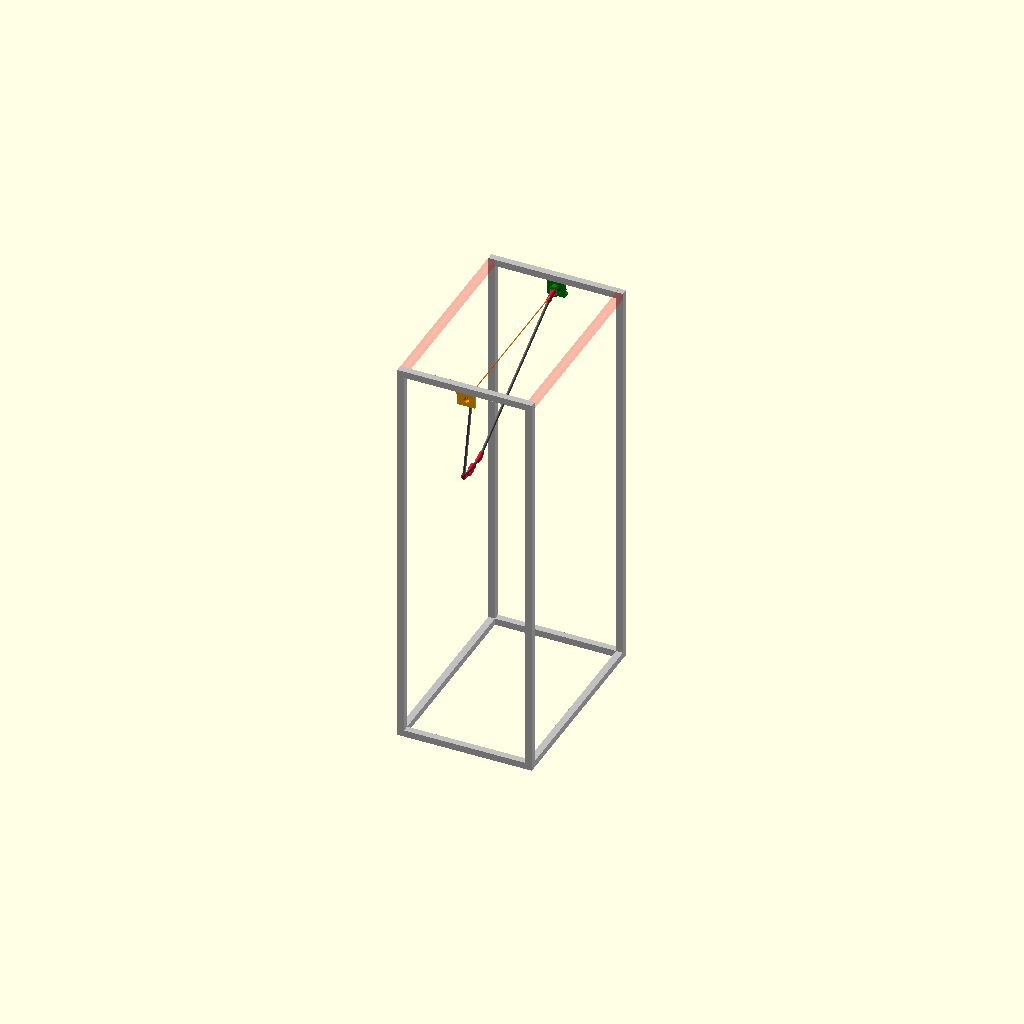
Cell 1: rendered with the file's own defaults.
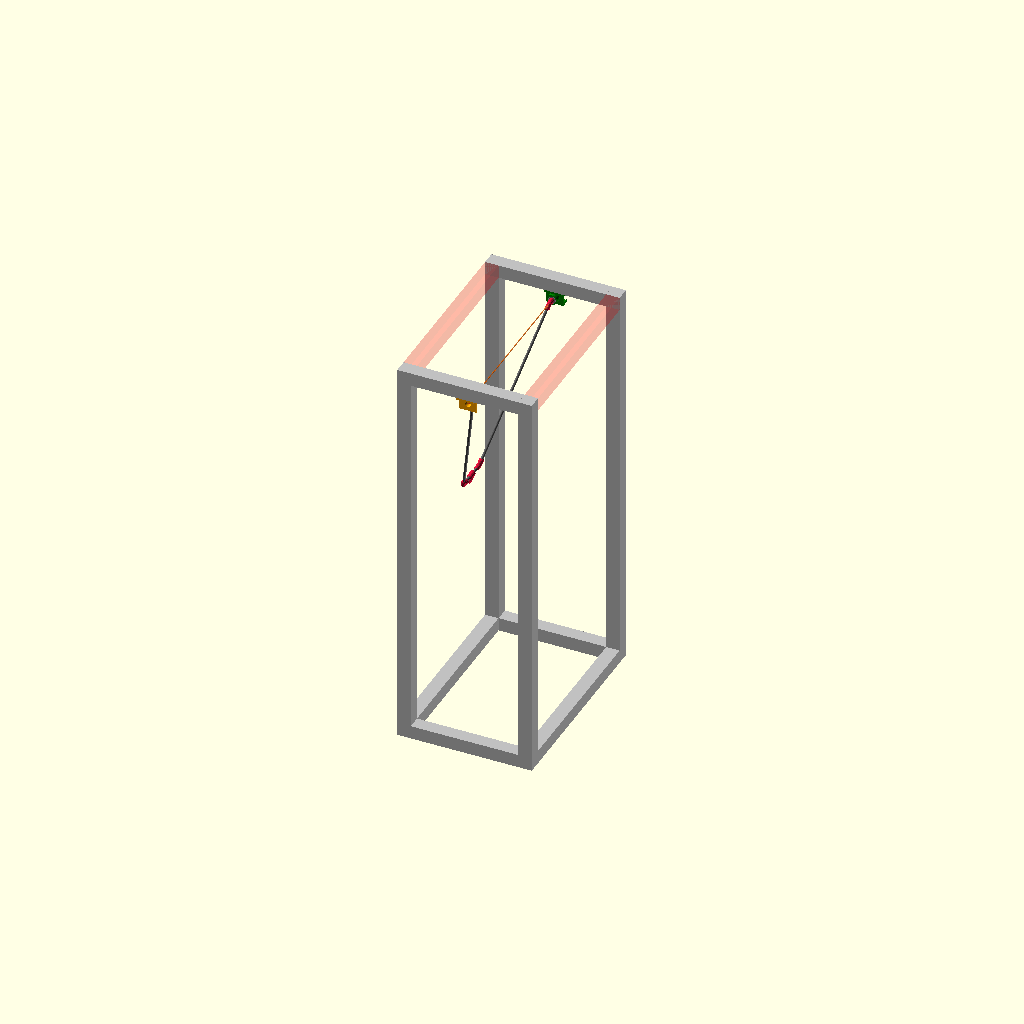
Cell 2: P = 40 (everything else at default).
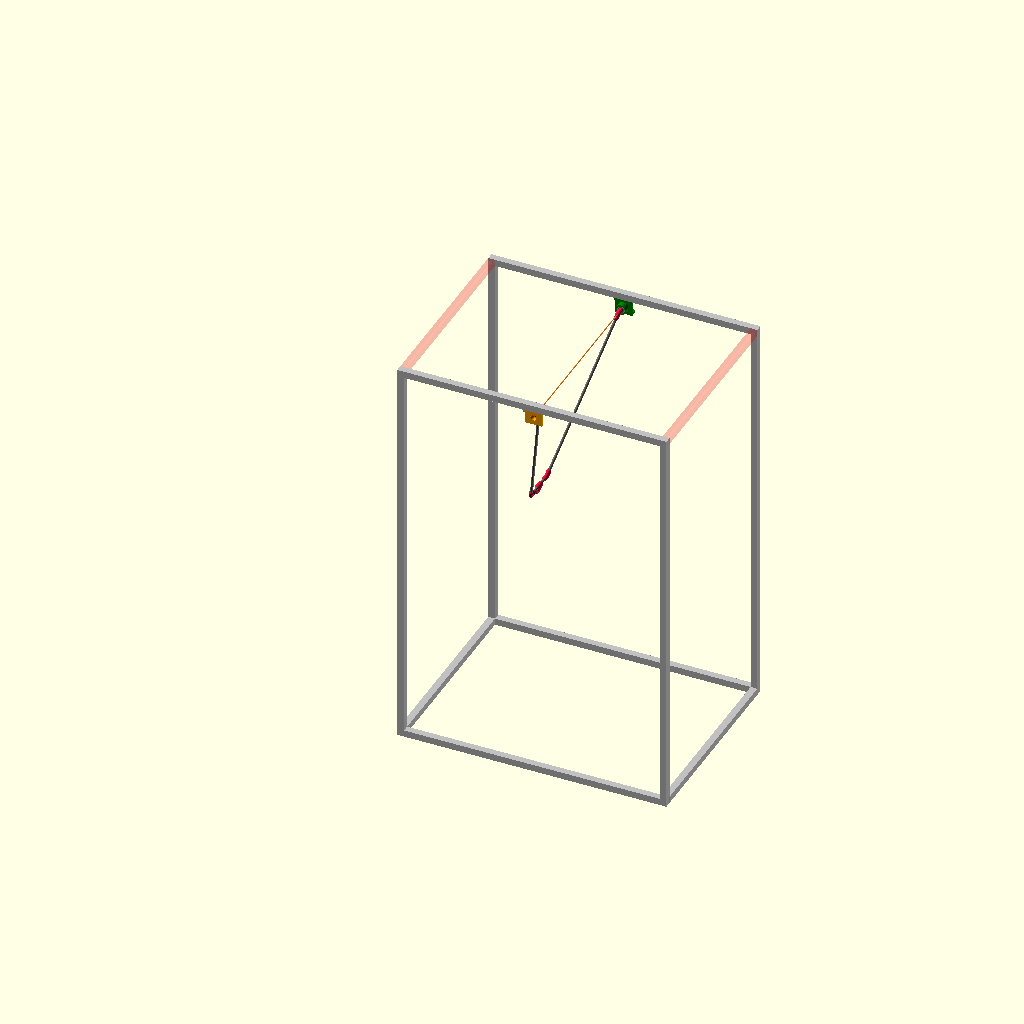
Cell 3: the same model with X = 800.
One fixed orthographic camera (rotation 55°, 0°, 25°; colour scheme Cornfield) for every cell.
OpenSCAD source file cad/frame_v2.scad:
// =====================================================================
//  슬랙라인 균형 로봇 — 프레임 및 줄 시스템 v2 (2026-07-08)
//  2020 알루미늄 프로파일 프레임 + 사다리꼴 카본 줄 시스템 통합 모델
// ---------------------------------------------------------------------
//  좌표 규약 (단위: mm)
//    X = 깊이 (앞뒤 스윙 방향) = 400
//    Y = 폭 (피벗 축 방향)    = 600 (상단 피벗 이격 = 600 - 2*P)
//    Z = 높이                = 1200
//  회전축은 Y축과 평행. 상단 X레일 중앙을 지나는 단일 Y축을 공유.
//  사다리꼴 줄이 Y축을 중심으로 X-Z 평면에서 스윙(phi)함.
// =====================================================================

// ---------------- 1. 시스템 파라미터 ----------------
P   = 20;       // 2020 프로파일 단면 한 변 [mm]
X   = 400;      // 프레임 깊이 (앞뒤)
Y   = 600;      // 프레임 폭 (피벗 축 방향)
Z   = 1200;     // 프레임 높이
$fn = 32;

// --- 사용자 제어 및 스윙 시뮬레이션 각도 ---
phi = 15;       // 스윙 각도 (Y축 기준 회전각, X-Z 평면 상에서 스윙) [도]

show_removed_ghost = true;  // 제거한 상단 Y레일 2개를 반투명으로 표시
show_pivot_axis    = true;  // 피벗 회전축(Y) 시각화

// --- 카본 파이프 규격 (외경 8파이, 내경 6파이) ---
carbon_od  = 8;
carbon_id  = 6;
diagonal_L = 500;  // 빗변 카본 파이프 길이 [mm]
lower_w    = 100;  // 아랫변(발축 바) 폭 [mm]

// --- 피벗 좌표계 설정 ---
mount_drop = 25;                    // 프로파일 아랫면으로부터 베어링 축을 내리는 거리 [mm]
axis_z     = (Z - P) - mount_drop;  // 피벗 축 높이 (1200 - 20 - 25 = 1155)

// 앞뒤 베어링/엔코더 마운트의 배치 기준 Y 좌표 (프로파일 아랫면 중심선)
y_front_mount = P/2;      // 10
y_rear_mount  = Y - P/2;  // 590

// 마운트 설계 수치 (frame_v1과 정합)
plate_t  = 6;
boss_len = 16;
brg_w    = 7;
// 베어링 중심의 Y 좌표 (마운트 배치 Y 좌표 기준으로 자동 계산)
y_pivot_front = y_front_mount + plate_t + boss_len - brg_w/2;  // 10 + 6 + 16 - 3.5 = 28.5
y_pivot_rear  = y_rear_mount - (plate_t + boss_len - brg_w/2);   // 590 - 18.5 = 571.5

// --- 간섭 회피를 위해 줄 상단 끝점을 안쪽으로 오프셋 ---
clearance = 20;  // 마운트 끝단으로부터 확보할 틈새 여유 공간 [mm]
y_string_front = y_pivot_front + clearance;  // 58.5 mm
y_string_rear  = y_pivot_rear - clearance;   // 541.5 mm

// 윗변 줄 결합 간격 (실제 카본 줄 사이의 Y 간격)
upper_w = y_string_rear - y_string_front;  // 483 mm

// --- 처짐(sag) 자동 계산 (피타고라스 정리) ---
// dy = (윗변폭 - 아랫변폭) / 2
dy = (upper_w - lower_w) / 2;
// sag = sqrt(빗변^2 - dy^2)
sag = sqrt(pow(diagonal_L, 2) - pow(dy, 2));

// ---------------- 2. 프로파일 프레임 모델링 ----------------
xrail_len = X - 2*P;   // X방향 레일 = 360
yrail_len = Y - 2*P;   // Y방향 레일 = 560

module post()  color("silver") cube([P, P, Z]);           // 수직 기둥
module xrail() color("silver") cube([xrail_len, P, P]);    // X방향 가로재
module yrail() color("silver") cube([P, yrail_len, P]);    // Y방향 가로재

// 프레임 조립
module frame_assembly() {
    // 수직 기둥 4개
    translate([0,   0,   0]) post();
    translate([X-P, 0,   0]) post();
    translate([0,   Y-P, 0]) post();
    translate([X-P, Y-P, 0]) post();

    // X방향 가로재
    translate([P, 0,   0  ]) xrail();
    translate([P, Y-P, 0  ]) xrail(); // 하단 뒤쪽 레일
    translate([P, 0,   Z-P]) xrail(); // 상단 X레일 (Z-P=1180에 고정)
    translate([P, Y-P, Z-P]) xrail();

    // Y방향 가로재 (하단만 유지, 상단은 제거)
    translate([0,   P, 0  ]) yrail();
    translate([X-P, P, 0  ]) yrail();

    // 제거한 상단 Y레일 유령 표시 (원래 상단 높이 Z-P에 표시)
    if (show_removed_ghost) {
        color([1,0,0,0.15]) translate([0,   P, Z-P]) yrail();
        color([1,0,0,0.15]) translate([X-P, P, Z-P]) yrail();
    }
}

// ---------------- 3. 베어링 & 엔코더 마운트 (프로파일 하단 체결용 L자형 언더 마운트) ----------------
plate_w  = 52;
plate_h  = 44;
bolt_d   = 5.5;
bolt_dx  = 20;
boss_od  = 30;

module bearing_mount() {
    h_offset = mount_drop; // 축 중심에서 프로파일 아랫면까지의 거리 (25mm)
    difference() {
        union() {
            // 1) 프로파일 아랫면 슬롯 체결용 수평 플랜지 (프로파일 아랫면 Y=-10 ~ 10 영역을 덮음)
            translate([-plate_w/2, -P/2, h_offset - 6])
            cube([plate_w, P, 6]);
            
            // 2) 아래로 늘어뜨린 수직 지지판
            translate([-plate_w/2, 0, -plate_h/2]) 
            cube([plate_w, plate_t, plate_h + h_offset - plate_h/2]);
            
            // 3) 베어링 보스
            translate([0, plate_t, 0]) rotate([-90,0,0]) cylinder(h=boss_len, d=boss_od);
        }
        // 베어링 압입 포켓 (안쪽 끝)
        translate([0, plate_t+boss_len-brg_w, 0]) rotate([-90,0,0]) cylinder(h=brg_w+0.2, d=22); // 608 외경
        // 락 칼라 관통을 위해 샤프트 통로 지름을 18mm로 확대 (락 칼라 14mm와의 안전 마진 2mm 확보)
        translate([0,-1,0]) rotate([-90,0,0]) cylinder(h=plate_t+boss_len+2, d=18);
        
        // 레일 체결용 수직 볼트홀 2개 (수평 플랜지를 관통하여 레일 슬롯에 고정)
        for (dx=[-bolt_dx, bolt_dx])
            translate([dx, 0, h_offset - 8]) cylinder(h=10, d=bolt_d, $fn=16);
    }
}

module encoder_mount() {
    h_offset = mount_drop;
    difference() {
        union() {
            // 1) 프로파일 아랫면 슬롯 체결용 수평 플랜지 (프로파일 아랫면 Y=-10 ~ 10 영역을 덮음)
            translate([-plate_w/2, -P/2, h_offset - 6])
            cube([plate_w, P, 6]);
            
            // 2) 아래로 늘어뜨린 수직 지지판 (바깥쪽 Y=-15까지 살을 연장하여 외부 엔코더 포켓 수용)
            translate([-plate_w/2, -15, -plate_h/2]) 
            cube([plate_w, plate_t + 15, plate_h + h_offset - plate_h/2]);
            
            // 3) 엔코더 보스
            translate([0, plate_t, 0]) rotate([-90,0,0]) cylinder(h=boss_len, d=boss_od);
        }
        // 베어링 압입 포켓 (안쪽 끝인 y = plate_t + boss_len = 22 에서 깊이 7mm 파기)
        translate([0, plate_t+boss_len-brg_w, 0]) rotate([-90,0,0]) cylinder(h=brg_w+0.2, d=22); // 608 외경
        
        // 엔코더 기판 및 락 칼라 안착용 외부 포켓 (바깥쪽 Y = -15.2 에서 Y = 0.1 까지 관통하여 지름 29.2mm 포켓 파기)
        translate([0, -15.2, 0]) rotate([-90,0,0]) cylinder(h=15.3, d=29.2);
        
        // 락 칼라 관통을 위해 샤프트 통로 지름을 18mm로 확대 (포켓 사이를 관통)
        translate([0,-1,0]) rotate([-90,0,0]) cylinder(h=plate_t+boss_len+2, d=18);
        
        // ★ 조립성 확보를 위한 좌우 측면 컷아웃 개구부 (ㄷ자 오픈 윈도우) ★
        // 락 칼라가 매립되는 구간(y = -15.1 ~ 0.1)의 좌우 옆면을 완전히 뚫어내어
        // 조립 시 M3 관통 핀을 끼우고 드라이버나 렌치 툴을 대어 조일 수 있는 공간을 제공합니다.
        translate([-plate_w/2 - 1, -15.1, -15])
        cube([plate_w + 2, 15.3, 30]);
        
        // 레일 체결용 수직 볼트홀 2개
        for (dx=[-bolt_dx, bolt_dx])
            translate([dx, 0, h_offset - 8]) cylinder(h=10, d=bolt_d, $fn=16);
            
        // ★ 엔코더 기판 고정용 M2 나사홀 3개 (BCD 23mm, 120도 간격, 지름 1.8mm 태핑홀)
        // 외부 포켓 바닥면(y=0)에서 안쪽 방향으로 10mm 깊이 뚫기
        for (a=[0, 120, 240]) {
            rotate([0, a, 0]) 
            translate([0, 0, 11.5]) // BCD 반경 11.5mm, y=0 지점
            rotate([-90, 0, 0])
            cylinder(h=10, d=1.8, $fn=16);
        }
    }
}

// ---------------- 4. 사다리꼴 카본 줄 시스템 ----------------

// 두 점을 연결하는 카본 파이프 그리기 모듈 (hull 트릭 사용 - 회전 연산 없음)
module carbon_link(p1, p2, od=carbon_od) {
    color("dimgray")
    hull() {
        translate(p1) sphere(d=od, $fn=16);
        translate(p2) sphere(d=od, $fn=16);
    }
}


// 사다리꼴 줄 시스템 조립 모듈 (로컬 원점 = 상단 피벗 Y축 중심)
module trapezoid_slackline() {
    // 로컬 좌표계 기준 (간섭 회피 오프셋이 적용된 상단 두 시작점)
    p_top_front = [0, y_string_front, 0];
    p_top_rear  = [0, y_string_rear,  0];
    
    // 하단 발축 바 끝단 좌표 (로컬 Z = -sag)
    y_low_front = Y/2 - lower_w/2; // 300 - 50 = 250
    y_low_rear  = Y/2 + lower_w/2; // 300 + 50 = 350
    p_bot_front = [0, y_low_front, -sag];
    p_bot_rear  = [0, y_low_rear,  -sag];
    
    // 1) 앞쪽 빗변 카본 (500mm)
    carbon_link(p_bot_front, p_top_front); // 캡슐 실린더는 방향 상관없이 연결됨
    
    // 2) 뒤쪽 빗변 카본 (500mm)
    carbon_link(p_bot_rear, p_top_rear);
    
    // 3) 아랫변 발축 카본 (100mm)
    carbon_link(p_bot_front, p_bot_rear);
    
    // 4) 3D 프린팅 소켓 & 하우징 조립
    upper_socket([0, y_pivot_front, 0], p_top_front, is_front=true);
    upper_socket([0, y_pivot_rear,  0], p_top_rear,  is_front=false);
    lower_socket(p_bot_front, p_top_front, p_bot_rear);
    lower_socket(p_bot_rear,  p_top_rear,  p_bot_front);
    ankle_housing(p_bot_front, p_bot_rear);
}

// ---------------- 5. 3D 프린팅 소켓 및 하우징 모듈 정의 (hull 기반 - 각도오차 0%) ----------------

// 상단 소켓 (is_front = true 이면 앞쪽 베어링용, false 이면 뒤쪽 엔코더용)
module upper_socket(p_pivot_pos, p_string_pos, is_front=true) {
    dir = is_front ? 1 : -1;
    v_diag = p_string_pos - p_pivot_pos; // 윗변 clearance 20mm 벡터
    
    // 빗변 카본이 뻗어나가는 방향의 단위 벡터 계산
    y_low = is_front ? (Y/2 - lower_w/2) : (Y/2 + lower_w/2);
    p_bot = [0, y_low, -sag];
    v_link = p_bot - p_string_pos;
    u_link = v_link / norm(v_link); // 빗변 단위 벡터
    
    // 베어링 바깥쪽 접촉면 Y 좌표 (정밀 계산: 베어링 중심 기준 폭의 반만큼 바깥쪽)
    y_bearing_outer = p_pivot_pos[1] - dir * (brg_w / 2); // 앞쪽: 25, 뒤쪽: 575
    
    // M3 이탈방지 관통 핀홀 직경 및 위치 (락 칼라의 두께 4mm의 중앙인 y_bearing_outer - dir * 2 지점에 정렬)
    collar_t = 4;
    pin_d = 3.2; 
    y_pin = y_bearing_outer - dir * (collar_t / 2); // 앞쪽: 23, 뒤쪽: 577
    
    // 1) 메인 소켓 바디 및 샤프트 (일체형 crimson 파트)
    color("crimson") {
        difference() {
            union() {
                // 베어링 관통용 8파이 축 돌출부 (Y축과 똑바른 실린더)
                // 베어링 안쪽 끝(brg_w/2 안쪽)에서 시작해 락 칼라를 통과하는 바깥쪽 끝까지 연장
                p_shaft_inner = p_pivot_pos + [0, dir * (brg_w/2), 0]; // 앞쪽: 32, 뒤쪽: 568
                p_shaft_outer = [0, y_bearing_outer - dir * (collar_t + 2), 0]; // 앞쪽: 19, 뒤쪽: 581
                hull() {
                    translate(p_shaft_inner) sphere(d=8, $fn=16);
                    translate(p_shaft_outer) sphere(d=8, $fn=16);
                }
                
                // ★ 베어링 내륜 접촉용 단차 보스 (베어링 안쪽 면에만 접촉하도록 지름 10mm로 턱 형성)
                p_step_inner = p_pivot_pos + [0, dir * (brg_w/2), 0];
                hull() {
                    translate(p_step_inner) sphere(d=10, $fn=16);
                    translate(p_step_inner + [0, dir * 1.5, 0]) sphere(d=10, $fn=16);
                }
                
                // 소켓 바디 (clearance 20mm 구간을 꽉 채워주는 14mm 기둥)
                hull() {
                    translate(p_pivot_pos + [0, dir * (brg_w/2 + 1.5), 0]) sphere(d=14, $fn=16);
                    translate(p_string_pos) sphere(d=14, $fn=16);
                }
                
                // 카본 파이프 결합 컵 (p_string_pos에서 빗변 방향으로 15mm 뻗음)
                p_cup_end = p_string_pos + u_link * 15;
                hull() {
                    translate(p_string_pos) sphere(d=14, $fn=16);
                    translate(p_cup_end) sphere(d=14, $fn=16);
                }
            }
            // 이탈방지 관통 핀홀 (축을 Z축 방향으로 수직 관통)
            translate([0, y_pin, 0])
            cylinder(h=20, d=pin_d, center=true, $fn=16);
        }
    }
    
    // 2) ★ 분리형 이탈 방지 락 칼라 (별도 조립하는 gold 파트) ★
    // 베어링 외측면에 밀착하여 유격 차단
    color("gold") {
        translate([0, y_pin, 0]) // 축 핀홀 위치와 정밀 정렬
        rotate([-90, 0, 0])
        difference() {
            union() {
                // 락 칼라 본체 (두께 4mm, 외경 14mm)
                cylinder(h=collar_t, d=14, center=true, $fn=16); 
                
                // ★ 베어링 내륜 접촉용 돌출 단차 보스 ★
                translate([0, 0, collar_t/2 + 0.75]) 
                cylinder(h=1.5, d=10, center=true, $fn=16);
            }
            
            cylinder(h=collar_t + 4, d=8.1, center=true, $fn=16); // 8mm 축 끼움 구멍
            
            // 락 칼라 고정용 관통 핀홀
            rotate([90, 0, 0])
            cylinder(h=20, d=pin_d, center=true, $fn=16);
        }
    }
}

// 하단 L자 코너 소켓 (빗변-발축 바 코너)
module lower_socket(p_bot_pos, p_string_pos, p_bot_other_pos) {
    v_diag = p_string_pos - p_bot_pos;
    u_diag = v_diag / norm(v_diag); // 빗변 위쪽 방향 단위 벡터
    
    v_bar = p_bot_other_pos - p_bot_pos;
    u_bar = v_bar / norm(v_bar);   // 발축 바 방향 단위 벡터
    
    color("crimson") {
        // 빗변 결합 컵 (빗변 방향으로 15mm 뻗음)
        hull() {
            translate(p_bot_pos) sphere(d=14, $fn=16);
            translate(p_bot_pos + u_diag * 15) sphere(d=14, $fn=16);
        }
        
        // 발축 바 결합 컵 (발축 바 방향으로 15mm 뻗음)
        hull() {
            translate(p_bot_pos) sphere(d=14, $fn=16);
            translate(p_bot_pos + u_bar * 15) sphere(d=14, $fn=16);
        }
        
        // 보강 코너 코어
        translate(p_bot_pos) sphere(d=14, $fn=16);
    }
}

// 발목 베어링 하우징 (발축 바 중앙에 로봇 다리가 관통할 회전 조인트 형성)
module ankle_housing(p_bot_front_pos, p_bot_rear_pos) {
    p_ankle = (p_bot_front_pos + p_bot_rear_pos) / 2; // 발축 바 정확한 정중앙 (300)
    v_bar = p_bot_rear_pos - p_bot_front_pos;
    u_bar = v_bar / norm(v_bar); // Y축 평행 단위 벡터
    
    color("crimson") {
        // 1) 발축 바 관통용 칼라 (Y축을 따라 16mm 길이 형성)
        hull() {
            translate(p_ankle - u_bar * 8) sphere(d=16, $fn=16);
            translate(p_ankle + u_bar * 8) sphere(d=16, $fn=16);
        }
        
        // 2) 로봇 발목 베어링 하우징 (Y축 중심 회전을 위해 베어링 축을 Y와 나란히 배치)
        p_brg_center = p_ankle + [0, 0, -12]; // 아래로 12mm 이격
        
        // 하우징 넥 연결
        hull() {
            translate(p_ankle) sphere(d=16, $fn=16);
            translate(p_brg_center) sphere(d=16, $fn=16);
        }
        
        // 베어링 하우징 메인 디스크 (608 베어링 압입용)
        translate(p_brg_center)
        rotate([0, 90, 0]) // Y축 중심 회전을 위해 X축 기준 회전
        rotate([0, 0, 90])
        difference() {
            cylinder(h=10, d=30, center=true, $fn=32); // 하우징 외경
            cylinder(h=12, d=22.2, center=true, $fn=32); // 608 베어링 압입 포켓 (OD 22)
            cylinder(h=14, d=8.2, center=true, $fn=32);  // 관통 샤프트용 홀
        }
        
        // 하단 발목 베어링 608 조립 시각화
        translate(p_brg_center)
        rotate([0, 90, 0])
        bearing_608();
    }
}

// ---------------- 5.5 상용 부품 모델링 (베어링 & 엔코더) ----------------

// 표준 608 베어링 (OD 22mm, ID 8mm, 두께 7mm)
module bearing_608() {
    // 로컬 Z축 기준 렌더링 (center=true)
    color("darkgray") // 외륜 (고정부)
    difference() {
        cylinder(h=7, d=22, center=true, $fn=32);
        cylinder(h=8, d=19, center=true, $fn=32);
    }
    color("silver") // 내륜 (회전부)
    difference() {
        cylinder(h=7, d=12, center=true, $fn=32);
        cylinder(h=8, d=8, center=true, $fn=32);
    }
    color("dimgray") // 금속 실드/볼 리테이너
    difference() {
        cylinder(h=6.5, d=19, center=true, $fn=32);
        cylinder(h=8, d=12, center=true, $fn=32);
    }
}

// AS5048A 자기식 절대 엔코더 기판 (BCD 23mm, M2 나사홀 3개 포함)
module encoder_AS5048A() {
    difference() {
        union() {
            // 둥근 원형 PCB (지름 28mm, 두께 1.6mm)
            color("darkgreen") 
            cylinder(h=1.6, d=28, center=true, $fn=32);
            
            // 메인 감지 소자 칩 (TSSOP-14 칩 묘사)
            color("black")
            translate([0, 0, 1.2])
            cube([6, 5, 1], center=true);
            
            // SPI 배선 커넥터
            color("white")
            translate([0, 10, 1.5])
            cube([8, 6, 2], center=true);
        }
        // 120도 간격의 M2 볼트 통과용 구멍 3개 (BCD 23mm, 지름 2.2mm)
        for (a=[0, 120, 240]) {
            rotate([0, 0, a])
            translate([0, 11.5, 0])
            cylinder(h=5, d=2.2, center=true, $fn=16);
        }
    }
}

// ---------------- 6. 최종 조립 및 배치 ----------------

// 프레임 렌더링
frame_assembly();

// 마운트 렌더링 (프로파일 아랫면 중심선인 y_front_mount, y_rear_mount 에 정렬 배치)
color("orange") translate([X/2, y_front_mount, axis_z]) bearing_mount();
color("green")  translate([X/2, y_rear_mount,  axis_z]) mirror([0,1,0]) encoder_mount();

// --- 상용 부품 베어링 및 엔코더 조립 배치 ---
// 1) 앞쪽 베어링 마운트 내부 608 베어링
translate([X/2, y_pivot_front, axis_z])
rotate([-90, 0, 0])
bearing_608();

// 2) 뒤쪽 엔코더 마운트 내부 608 베어링
translate([X/2, y_pivot_rear, axis_z])
rotate([-90, 0, 0])
bearing_608();

// 3) 뒤쪽 엔코더 마운트 내측 카운터보어에 장착되는 AS5048A 엔코더 기판
// 마운트 플레이트 외측(y_rear_mount=590)에서 에어갭을 고려한 y_pivot_rear + 14.3 지점 정렬 배치
translate([X/2, y_pivot_rear + 14.3, axis_z])
rotate([-90, 0, 0])
encoder_AS5048A();

// 4) 회전하는 샤프트 끝단 자석 시각화 (엔코더 칩과 대면, 지름 6mm, 두께 2.5mm)
// 베어링 관통 샤프트 돌출부 끝단 단면(y_pivot_rear + 10.75mm 지점)에 본드로 접착 부착
translate([X/2, y_pivot_rear + 10.75, axis_z])
rotate([-90, 0, 0])
color("silver") cylinder(h=2.5, d=6, center=true, $fn=16);

// 피벗 회전축 시각화
if (show_pivot_axis) {
    color([1,0.4,0,0.6])
        translate([X/2, P/2, axis_z]) rotate([-90,0,0]) cylinder(h = Y - P, r = 1.5);
}

// 사다리꼴 줄 시스템 및 소켓/하우징 일괄 스윙 배치
translate([X/2, 0, axis_z])
rotate([0, phi, 0]) // Y축 기준 회전 (X-Z 평면 스윙)
trapezoid_slackline();

// --- 디버그 콘솔 출력 ---
echo("==================================================");
echo(str("프레임 폭 Y = ", Y, " mm, 줄 결합 간격 (윗변) = ", upper_w, " mm"));
echo(str("발축 바 폭 (아랫변) = ", lower_w, " mm"));
echo(str("빗변 카본 파이프 길이 = ", diagonal_L, " mm"));
echo(str("계산된 수직 처짐 (sag) = ", sag, " mm (", sag/10, " cm)"));
echo(str("현재 시뮬레이션 스윙 각도 (phi) = ", phi, "도"));
echo("==================================================");
Parameter table extracted from the source (name, type, default, range or options):
P: number, default 20
X: number, default 400
Y: number, default 600
Z: number, default 1200
phi: number, default 15
show_removed_ghost: bool, default true
show_pivot_axis: bool, default true
carbon_od: number, default 8
carbon_id: number, default 6
diagonal_L: number, default 500
lower_w: number, default 100
mount_drop: number, default 25
plate_t: number, default 6
boss_len: number, default 16
brg_w: number, default 7
clearance: number, default 20
